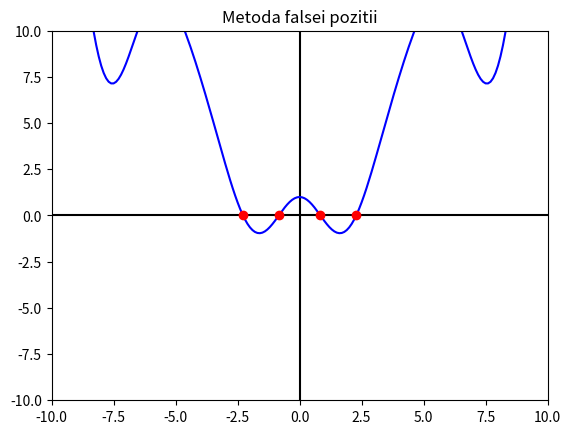

Here is the Python script that generated this plot:
import numpy as np
import matplotlib.pyplot as plt
import math

solutii = []

def f (x):
    return 1.0/2.0 + 1.0/4.0 * x**2 - x * math.sin(x) + 1.0/2.0 * math.cos(2 * x)
    #return 1.0 / 5.0 * x**2 - 4

t = np.arange(-10, 10, 0.1)
t1 = [f(x) for x in t]
    

def metoda_falsei_pozitii (a, b, err, n):
    fa = f(a)
    fb = f(b)
    c = (a * fb - b * fa) / (fb - fa)
    fc = f(c)
    
    #plt.axis([-10, 10, -10, 10])
    #plt.plot([-10, 10], [0, 0], '-k')
    #plt.plot([0, 0], [-10, 10], '-k')
    #plt.plot([a, b], [fa, fb], '-g')
    #plt.plot([a, a], [0, fa], ':c')
    #plt.plot([b, b], [0, fb], ':c')
    #plt.plot([c, c], [0, fc], ':c')
    #plt.plot(t, t1, '-b')
    #plt.plot([a, b, c], [fa, fb, fc], 'oy')
    #plt.plot([a, b, c], [0, 0, 0], '*b')
    #plt.title('Metoda falsei pozitii')
    #plt.show()
    
    if a <= c and c <= b:
        if (fc == 0 or math.fabs(fc) < err) :
            solutii.append(c)
            print ("c: " + str(c))
            print ("n:" + str(n))
        elif fa * fc < 0:
            metoda_falsei_pozitii (a, c, err, n + 1)
        elif fc * fb < 0:
            metoda_falsei_pozitii (c, b, err, n + 1)



if __name__ == '__main__':

    for i in np.arange(-10, 10, 0.1):
        metoda_falsei_pozitii (i, i + 0.1, 10**-10, 0)
    
    t = np.arange(-10, 10, 0.1)
    t1 = [f(x) for x in t]
    
    plt.axis([-10, 10, -10, 10])
    plt.plot([-10, 10], [0, 0], '-k')
    plt.plot([0, 0], [-10, 10], '-k')
    plt.plot(t, t1, '-b')
    plt.plot(solutii, [0 for x in range(len(solutii))], 'or')
    plt.title('Metoda falsei pozitii')
    plt.show()   
    
    